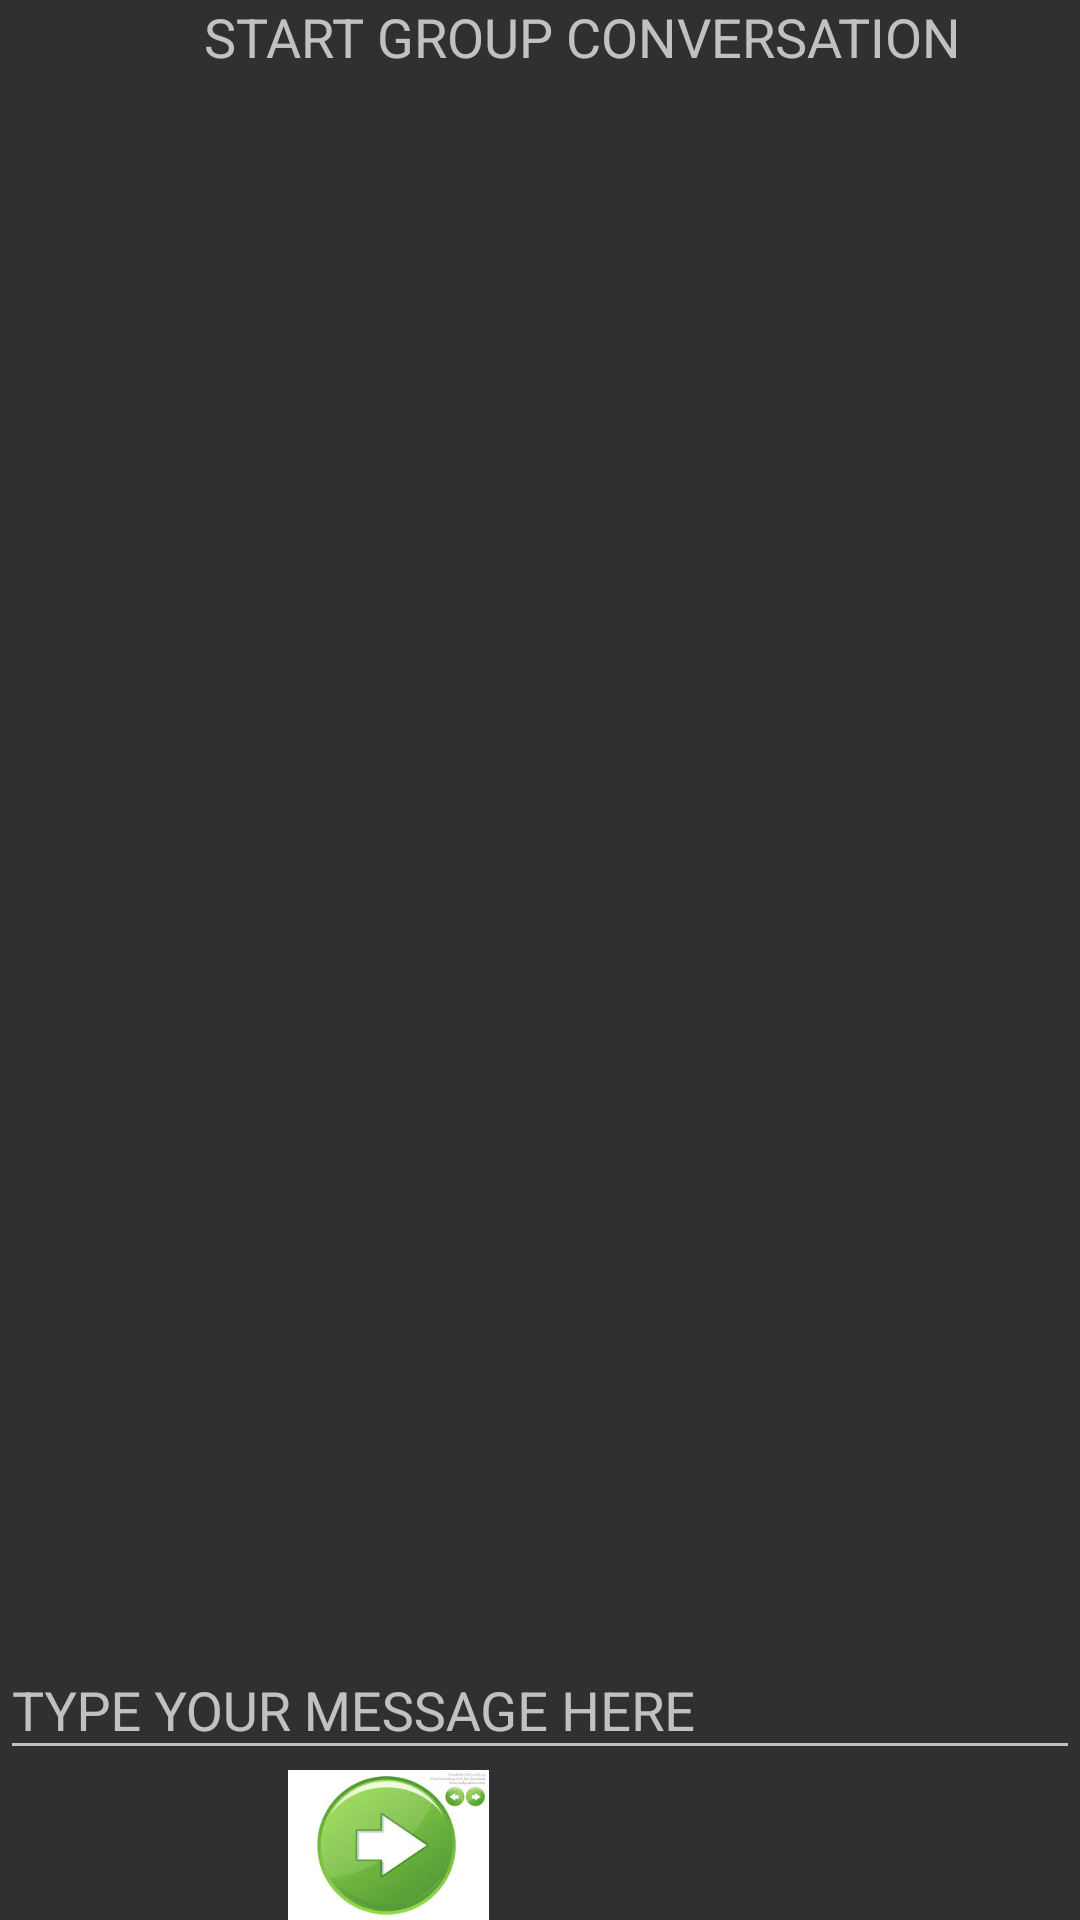

The Android layout XML behind this screen, and the referenced resources:
<!-- AndroidManifest.xml: application theme Base.Theme.AppCompat -->
<!-- res/layout/mychatpage.xml -->
<?xml version="1.0" encoding="utf-8"?>
<RelativeLayout xmlns:android="http://schemas.android.com/apk/res/android"
    xmlns:app="http://schemas.android.com/apk/res-auto"
    xmlns:tools="http://schemas.android.com/tools"
    android:layout_width="match_parent"
    android:layout_height="match_parent"
    android:background="@color/tw__solid_white"
    android:orientation="vertical">


    <TextView
        android:id="@+id/thisisgroupname"
        android:layout_width="wrap_content"
        android:layout_height="wrap_content"
        android:layout_above="@+id/message_text"
        android:layout_marginStart="68dp"
        android:text="START GROUP CONVERSATION"
        android:textColor="@color/tw__composer_red"
        android:textSize="18sp" />


    <android.support.v7.widget.RecyclerView
        android:id="@+id/mychatpagerecycler"
        android:layout_width="match_parent"
        android:layout_height="match_parent"

        android:divider="@android:color/transparent"
        android:dividerHeight="16dp"
        android:layout_below="@+id/thisisgroupname"
        android:layout_alignParentStart="true"
        android:layout_marginTop="11dp" />

    <android.support.design.widget.TextInputLayout
        android:layout_width="match_parent"
        android:layout_height="wrap_content"

        android:layout_alignParentBottom="true"
        tools:ignore="RtlHardcoded">

        <EditText
            android:id="@+id/input"
            android:layout_width="match_parent"
            android:layout_height="wrap_content"
            android:hint="TYPE YOUR MESSAGE HERE"
            android:textColor="@android:color/holo_green_dark" />

        <ImageButton
            android:id="@+id/fab"
            android:layout_width="wrap_content"
            android:layout_height="50sp"
            android:layout_alignParentBottom="true"
            android:layout_weight="1"
            android:background="#00ffffff"
            android:clickable="true"


            android:scaleType="fitCenter"
            app:srcCompat="@drawable/images2"
            tools:ignore="RelativeOverlap"
            tools:text="SEND" />
    </android.support.design.widget.TextInputLayout>


</RelativeLayout>
<!-- resources referenced by this layout -->
<resources>
  <!-- drawable images2: jpg bitmap (drawable, 6490 bytes) -->
</resources>
